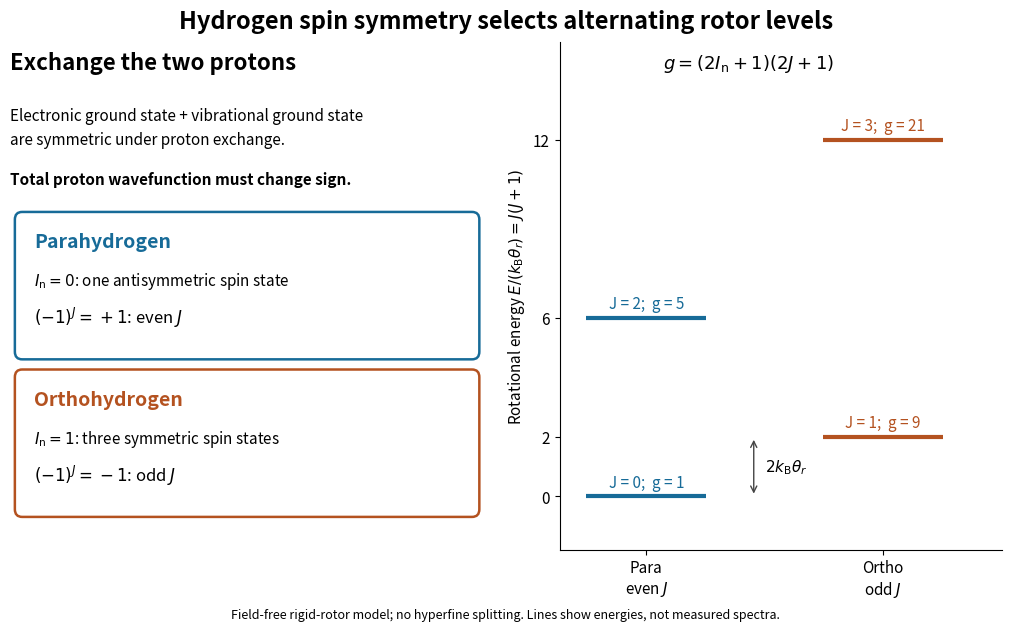

Recreate this plot in Python. (Note: this script raises an exception after producing the figure.)
"""Original hydrogen exchange-symmetry diagram; Python 3.14, matplotlib 3.10.7.
Run from _media; writes this script's basename.png to the current directory.
"""
from pathlib import Path
import matplotlib.pyplot as plt
from matplotlib.patches import FancyBboxPatch

plt.rcParams.update({'font.size': 11, 'figure.facecolor': 'white', 'axes.facecolor': 'white'})
fig = plt.figure(figsize=(10, 6.2), layout='constrained')
gs = fig.add_gridspec(1, 2, width_ratios=[1.1, 1])
a = fig.add_subplot(gs[0]); a.set_axis_off()
a.text(0, .98, 'Exchange the two protons', fontsize=16, weight='bold', va='top')
a.text(0, .87, 'Electronic ground state + vibrational ground state\nare symmetric under proton exchange.', va='top', linespacing=1.5)
a.text(0, .72, 'Total proton wavefunction must change sign.', weight='bold')
for y, color, title, line1, line2 in [
    (.39, '#176b98', 'Parahydrogen', r'$I_{\mathrm{n}}=0$: one antisymmetric spin state', r'$(-1)^J=+1$: even $J$'),
    (.08, '#b45220', 'Orthohydrogen', r'$I_{\mathrm{n}}=1$: three symmetric spin states', r'$(-1)^J=-1$: odd $J$')]:
    a.add_patch(FancyBboxPatch((.025, y), .925, .26, boxstyle='round,pad=0.015', fc='white', ec=color, lw=1.8))
    a.text(.05, y+.205, title, color=color, weight='bold', fontsize=14)
    a.text(.05, y+.13, line1, fontsize=11)
    a.text(.05, y+.055, line2, fontsize=12)
b = fig.add_subplot(gs[1]); b.set_xlim(-.1, 2.7); b.set_ylim(-1.8, 15.3)
b.set_ylabel(r'Rotational energy $E/(k_{\mathrm{B}}\theta_r)=J(J+1)$')
b.set_xticks([.45, 1.95], ['Para\neven $J$', 'Ortho\nodd $J$']); b.set_yticks([0,2,6,12])
b.spines[['top','right']].set_visible(False)
for j in range(4):
    x, color = (.45, '#176b98') if j%2==0 else (1.95, '#b45220')
    e=j*(j+1); g=(2*j+1)*(1 if j%2==0 else 3)
    b.hlines(e, x-.38, x+.38, color=color, lw=3)
    b.text(x, e+.32, f'J = {j};  g = {g}', ha='center', color=color)
b.annotate('', xy=(1.13, 2), xytext=(1.13, 0), arrowprops={'arrowstyle':'<->', 'color':'#444444'})
b.text(1.2, .85, r'$2k_{\mathrm{B}}\theta_r$', fontsize=11)
b.text(1.1, 14.4, r'$g=(2I_{\mathrm{n}}+1)(2J+1)$', ha='center', fontsize=13)
fig.suptitle('Hydrogen spin symmetry selects alternating rotor levels', fontsize=17, weight='bold')
fig.supxlabel('Field-free rigid-rotor model; no hyperfine splitting. Lines show energies, not measured spectra.', fontsize=9)
fig.savefig(Path(__file__).stem+'.png', dpi=150, facecolor='white', transparent=False)
